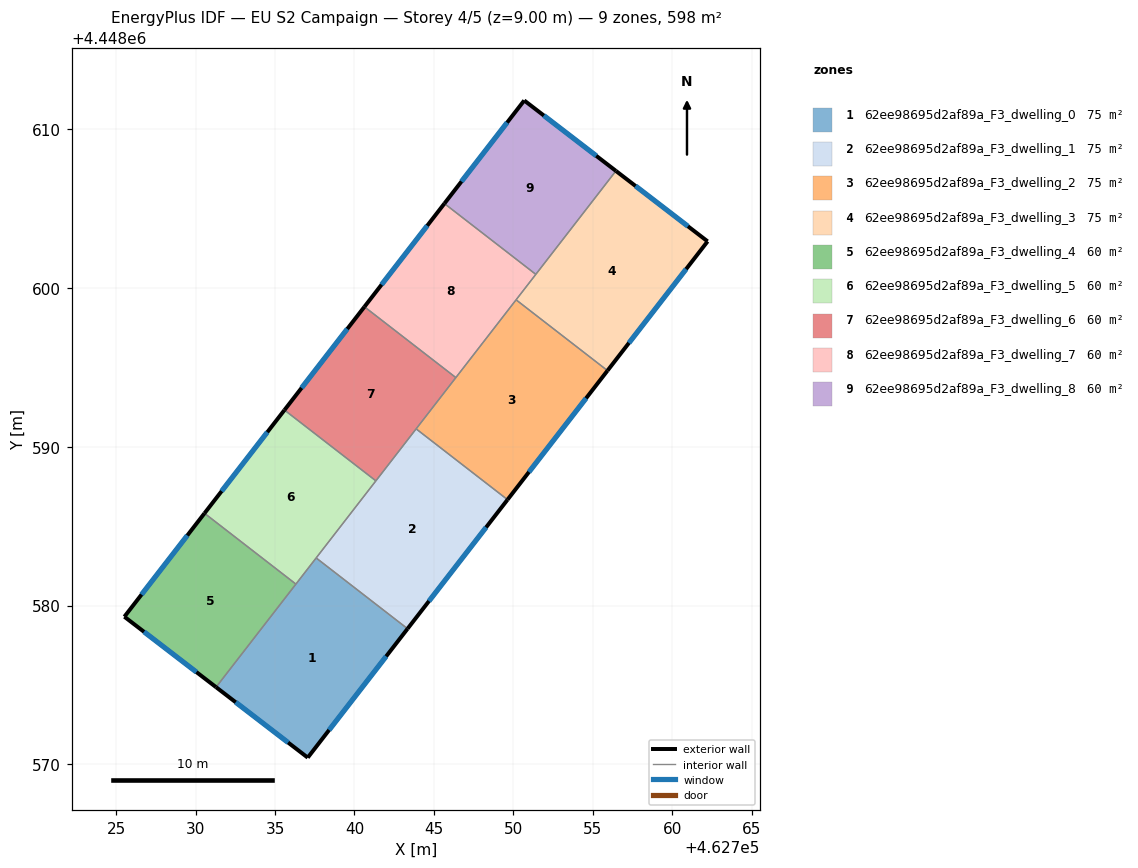
=== STOREY PLAN SPEC (per zone: floor XY polygon, exterior-wall plan segments, windows/doors) ===
zone 1: 62ee98695d2af89a_F3_dwelling_0  (74.8 m²)
  floor: (462743.34, 4448578.54) (462737.06, 4448570.42) (462731.29, 4448574.86) (462737.59, 4448583.00)
  exterior wall: (462737.06, 4448570.42) – (462743.34, 4448578.54)  [10.3 m]
    window: (462738.41, 4448572.16) – (462742.00, 4448576.80)  [10.1 m²]
  exterior wall: (462731.29, 4448574.86) – (462737.06, 4448570.42)  [7.3 m]
    window: (462732.53, 4448573.91) – (462735.82, 4448571.37)  [7.1 m²]
  interior walls: 3
zone 2: 62ee98695d2af89a_F3_dwelling_1  (74.8 m²)
  floor: (462749.64, 4448586.66) (462743.34, 4448578.54) (462737.59, 4448583.00) (462743.88, 4448591.12)
  exterior wall: (462743.34, 4448578.54) – (462749.64, 4448586.66)  [10.3 m]
    window: (462744.69, 4448580.28) – (462748.29, 4448584.92)  [10.1 m²]
  interior walls: 4
zone 3: 62ee98695d2af89a_F3_dwelling_2  (74.8 m²)
  floor: (462755.93, 4448594.79) (462749.64, 4448586.66) (462743.88, 4448591.12) (462750.18, 4448599.24)
  exterior wall: (462749.64, 4448586.66) – (462755.93, 4448594.79)  [10.3 m]
    window: (462750.99, 4448588.40) – (462754.58, 4448593.05)  [10.1 m²]
  interior walls: 4
zone 4: 62ee98695d2af89a_F3_dwelling_3  (74.8 m²)
  floor: (462762.23, 4448602.92) (462755.93, 4448594.79) (462750.18, 4448599.24) (462756.46, 4448607.36)
  exterior wall: (462762.23, 4448602.92) – (462756.46, 4448607.36)  [7.3 m]
    window: (462761.00, 4448603.87) – (462757.70, 4448606.41)  [7.1 m²]
  exterior wall: (462755.93, 4448594.79) – (462762.23, 4448602.92)  [10.3 m]
    window: (462757.28, 4448596.53) – (462760.88, 4448601.18)  [10.1 m²]
  interior walls: 3
zone 5: 62ee98695d2af89a_F3_dwelling_4  (59.8 m²)
  floor: (462736.32, 4448581.35) (462731.29, 4448574.86) (462725.52, 4448579.29) (462730.56, 4448585.81)
  exterior wall: (462725.52, 4448579.29) – (462731.29, 4448574.86)  [7.3 m]
    window: (462726.75, 4448578.35) – (462730.05, 4448575.81)  [7.1 m²]
  exterior wall: (462730.56, 4448585.81) – (462725.52, 4448579.29)  [8.2 m]
    window: (462729.48, 4448584.41) – (462726.60, 4448580.69)  [8.1 m²]
  interior walls: 2
zone 6: 62ee98695d2af89a_F3_dwelling_5  (59.8 m²)
  floor: (462741.35, 4448587.85) (462736.32, 4448581.35) (462730.56, 4448585.81) (462735.59, 4448592.30)
  exterior wall: (462735.59, 4448592.30) – (462730.56, 4448585.81)  [8.2 m]
    window: (462734.52, 4448590.91) – (462731.64, 4448587.20)  [8.1 m²]
  interior walls: 4
zone 7: 62ee98695d2af89a_F3_dwelling_6  (59.8 m²)
  floor: (462746.38, 4448594.35) (462741.35, 4448587.85) (462735.59, 4448592.30) (462740.63, 4448598.80)
  exterior wall: (462740.63, 4448598.80) – (462735.59, 4448592.30)  [8.2 m]
    window: (462739.55, 4448597.41) – (462736.67, 4448593.70)  [8.1 m²]
  interior walls: 4
zone 8: 62ee98695d2af89a_F3_dwelling_7  (59.8 m²)
  floor: (462751.42, 4448600.85) (462746.38, 4448594.35) (462740.63, 4448598.80) (462745.66, 4448605.30)
  exterior wall: (462745.66, 4448605.30) – (462740.63, 4448598.80)  [8.2 m]
    window: (462744.58, 4448603.91) – (462741.71, 4448600.20)  [8.1 m²]
  interior walls: 4
zone 9: 62ee98695d2af89a_F3_dwelling_8  (59.8 m²)
  floor: (462756.46, 4448607.36) (462751.42, 4448600.85) (462745.66, 4448605.30) (462750.69, 4448611.79)
  exterior wall: (462750.69, 4448611.79) – (462745.66, 4448605.30)  [8.2 m]
    window: (462749.61, 4448610.40) – (462746.74, 4448606.69)  [8.0 m²]
  exterior wall: (462756.46, 4448607.36) – (462750.69, 4448611.79)  [7.3 m]
    window: (462755.22, 4448608.31) – (462751.93, 4448610.84)  [7.1 m²]
  interior walls: 2

=== DERIVED (storey summary) ===
Building: EU S2 Campaign
Storey: 4 of 5  (floor level z = 9.00 m)
Storey gross floor area: 598.4 m²
Zones on this storey: 9
  - 62ee98695d2af89a_F3_dwelling_0: floor 74.8 m²; exterior wall 17.5 m (52.6 m²); 2 window(s) 17.2 m²; WWR 32.7%
  - 62ee98695d2af89a_F3_dwelling_1: floor 74.8 m²; exterior wall 10.3 m (30.8 m²); 1 window(s) 10.1 m²; WWR 32.7%
  - 62ee98695d2af89a_F3_dwelling_2: floor 74.8 m²; exterior wall 10.3 m (30.8 m²); 1 window(s) 10.1 m²; WWR 32.7%
  - 62ee98695d2af89a_F3_dwelling_3: floor 74.8 m²; exterior wall 17.6 m (52.7 m²); 2 window(s) 17.2 m²; WWR 32.7%
  - 62ee98695d2af89a_F3_dwelling_4: floor 59.8 m²; exterior wall 15.5 m (46.5 m²); 2 window(s) 15.2 m²; WWR 32.7%
  - 62ee98695d2af89a_F3_dwelling_5: floor 59.8 m²; exterior wall 8.2 m (24.7 m²); 1 window(s) 8.1 m²; WWR 32.7%
  - 62ee98695d2af89a_F3_dwelling_6: floor 59.8 m²; exterior wall 8.2 m (24.7 m²); 1 window(s) 8.1 m²; WWR 32.7%
  - 62ee98695d2af89a_F3_dwelling_7: floor 59.8 m²; exterior wall 8.2 m (24.7 m²); 1 window(s) 8.1 m²; WWR 32.7%
  - 62ee98695d2af89a_F3_dwelling_8: floor 59.8 m²; exterior wall 15.5 m (46.5 m²); 2 window(s) 15.2 m²; WWR 32.7%
Zone adjacency (shared interzone walls):
  - 62ee98695d2af89a_F3_dwelling_0 ↔ 62ee98695d2af89a_F3_dwelling_1
  - 62ee98695d2af89a_F3_dwelling_0 ↔ 62ee98695d2af89a_F3_dwelling_4
  - 62ee98695d2af89a_F3_dwelling_0 ↔ 62ee98695d2af89a_F3_dwelling_5
  - 62ee98695d2af89a_F3_dwelling_1 ↔ 62ee98695d2af89a_F3_dwelling_2
  - 62ee98695d2af89a_F3_dwelling_1 ↔ 62ee98695d2af89a_F3_dwelling_5
  - 62ee98695d2af89a_F3_dwelling_1 ↔ 62ee98695d2af89a_F3_dwelling_6
  - 62ee98695d2af89a_F3_dwelling_2 ↔ 62ee98695d2af89a_F3_dwelling_3
  - 62ee98695d2af89a_F3_dwelling_2 ↔ 62ee98695d2af89a_F3_dwelling_6
  - 62ee98695d2af89a_F3_dwelling_2 ↔ 62ee98695d2af89a_F3_dwelling_7
  - 62ee98695d2af89a_F3_dwelling_3 ↔ 62ee98695d2af89a_F3_dwelling_7
  - 62ee98695d2af89a_F3_dwelling_3 ↔ 62ee98695d2af89a_F3_dwelling_8
  - 62ee98695d2af89a_F3_dwelling_4 ↔ 62ee98695d2af89a_F3_dwelling_5
  - 62ee98695d2af89a_F3_dwelling_5 ↔ 62ee98695d2af89a_F3_dwelling_6
  - 62ee98695d2af89a_F3_dwelling_6 ↔ 62ee98695d2af89a_F3_dwelling_7
  - 62ee98695d2af89a_F3_dwelling_7 ↔ 62ee98695d2af89a_F3_dwelling_8